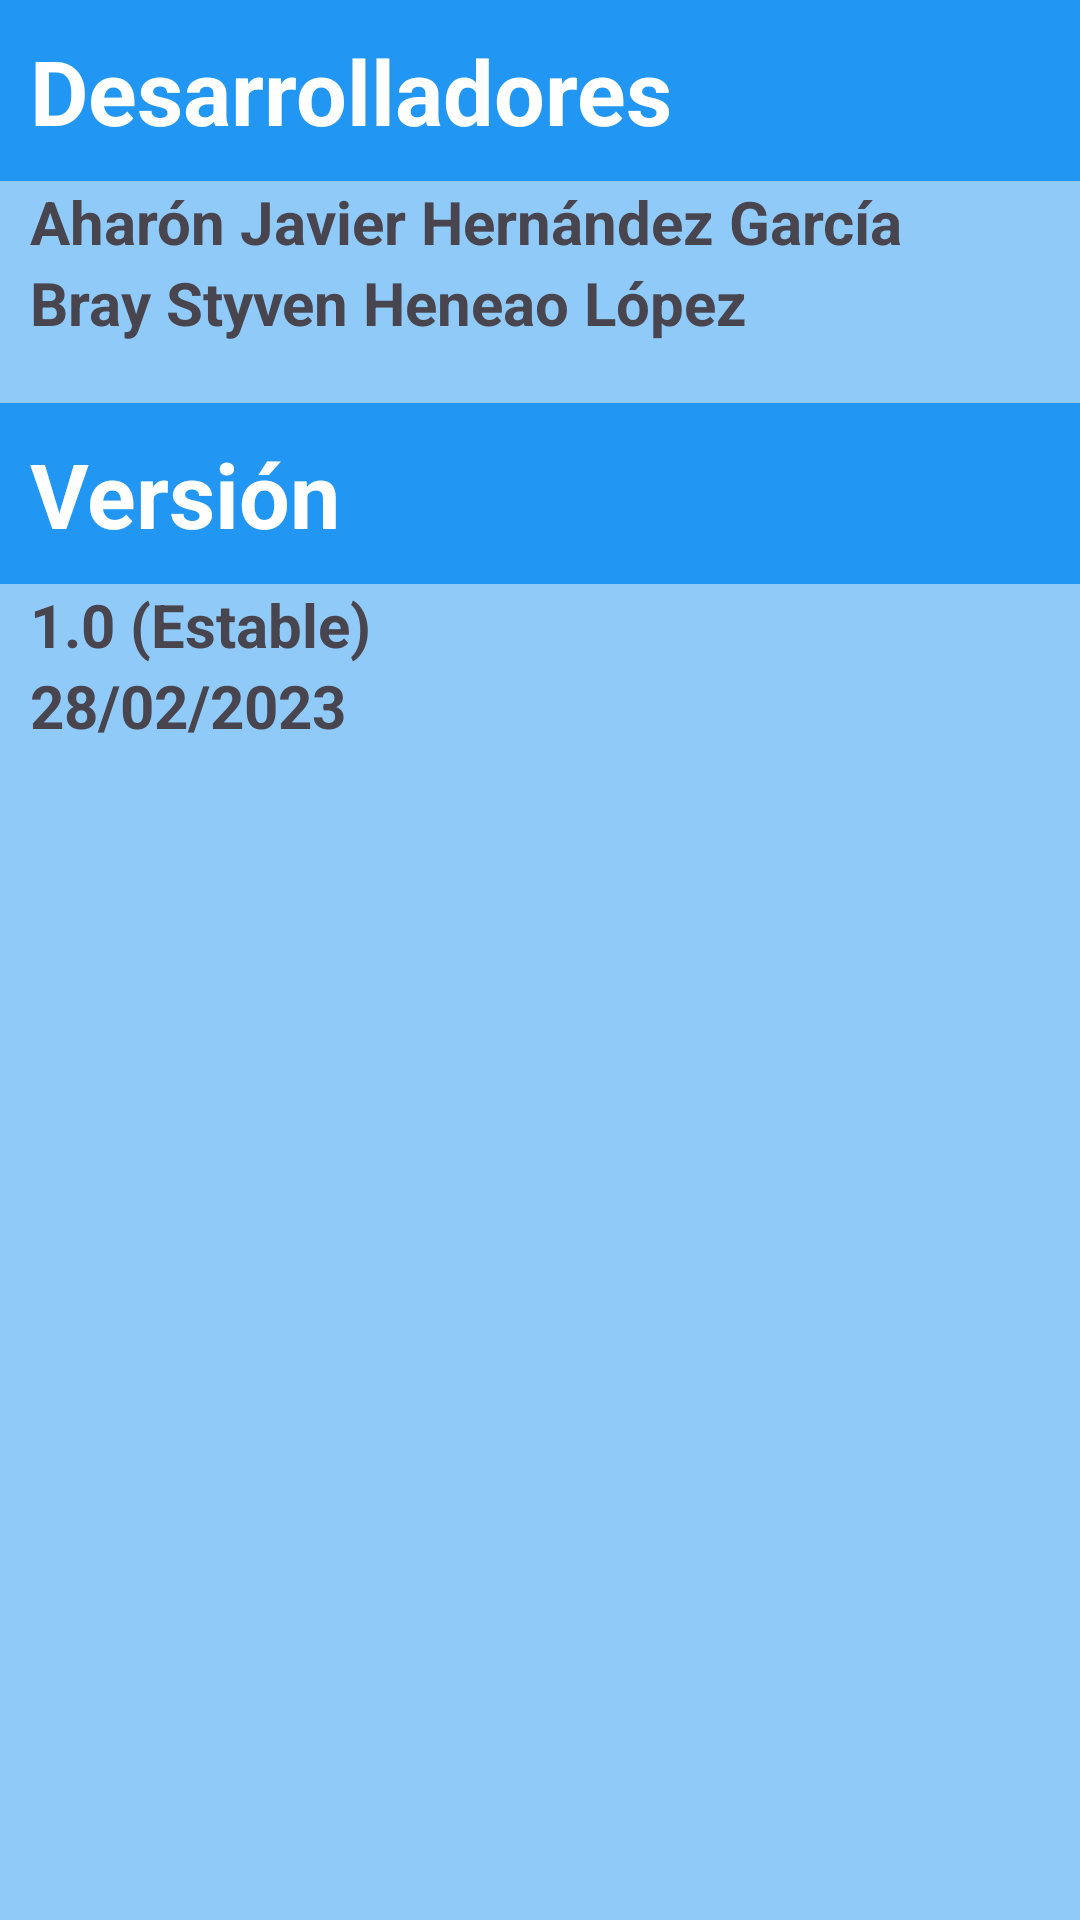

Produce the Android XML layout that renders to this screen, including the resource entries it uses.
<!-- AndroidManifest.xml: application theme Theme.Cliente -->
<!-- res/layout/fragment_version.xml -->
<?xml version="1.0" encoding="utf-8"?>
<RelativeLayout
    xmlns:android="http://schemas.android.com/apk/res/android"
    xmlns:tools="http://schemas.android.com/tools"
    android:layout_width="match_parent"
    android:layout_height="match_parent"
    tools:context=".fragments.FragmentVersion"
    android:background="?attr/colorSecondary">

    <TextView
        android:id="@+id/nombre_desarroladores"
        android:layout_width="match_parent"
        android:layout_height="wrap_content"
        android:text="Desarrolladores"
        android:textSize="30sp"
        android:textStyle="bold"
        android:paddingStart ="10dp"
        android:paddingTop="10dp"
        android:paddingBottom="10dp"
        android:background="?attr/colorSecondaryVariant"
        android:textColor="?attr/colorOnSurface"
        />

    <TextView
        android:id="@+id/desarrollador1"
        android:layout_width="match_parent"
        android:layout_height="wrap_content"
        android:text="Aharón Javier Hernández García"
        android:layout_below="@+id/nombre_desarroladores"
        android:textSize="20sp"
        android:textStyle="bold"
        android:layout_marginStart="10dp"
        />

    <TextView
        android:id="@+id/desarrollador2"
        android:layout_width="match_parent"
        android:layout_height="wrap_content"
        android:text="Bray Styven Heneao López"
        android:layout_below="@+id/desarrollador1"
        android:textSize="20sp"
        android:textStyle="bold"
        android:layout_marginStart="10dp"
        />

    <TextView
        android:id="@+id/nombre_version"
        android:layout_width="match_parent"
        android:layout_height="wrap_content"
        android:text="Versión"
        android:textSize="30sp"
        android:textStyle="bold"
        android:layout_below="@id/desarrollador2"
        android:layout_marginTop="20dp"
        android:paddingStart ="10dp"
        android:paddingTop="10dp"
        android:paddingBottom="10dp"
        android:background="?attr/colorSecondaryVariant"
        android:textColor="?attr/colorOnSurface"
        />

    <TextView
        android:id="@+id/version1"
        android:layout_width="match_parent"
        android:layout_height="wrap_content"
        android:text="1.0 (Estable)"
        android:layout_below="@+id/nombre_version"
        android:textSize="20sp"
        android:textStyle="bold"
        android:layout_marginStart="10dp"
        />

    <TextView
        android:id="@+id/version2"
        android:layout_width="match_parent"
        android:layout_height="wrap_content"
        android:text="28/02/2023"
        android:layout_below="@+id/version1"
        android:textSize="20sp"
        android:textStyle="bold"
        android:layout_marginStart="10dp"
        />
</RelativeLayout>
<!-- resources referenced by this layout -->
<resources>
  <style name="Theme.Cliente" parent="Theme.Material3.DayNight.NoActionBar">
  
          
          <item name="colorPrimary">@color/purple_500</item>
          <item name="colorPrimaryVariant">@color/purple_900</item>
          <item name="colorOnPrimary">@color/white</item>
  
          <item name="colorSurface">@color/purple_300</item>
          <item name="colorOnSurface">@color/white</item>
  
          <item name="android:colorBackground">@color/purple_200</item>
          <item name="colorOnBackground">?attr/colorPrimaryVariant</item>
  
          <item name="colorError">@color/red_A700</item>
          <item name="colorOnError">@color/white</item>
  
          <item name="colorOutline">@color/blue_500</item>
          <item name="colorOutlineVariant">@color/blue_200</item>
  
          
          <item name="colorSecondary">@color/blue_200</item>
          <item name="colorSecondaryVariant">@color/blue_500</item>
          <item name="colorOnSecondary">@color/white</item>
  
          
          <item name="android:statusBarColor">?attr/colorPrimaryVariant</item>
          
  
          <item name="windowActionBar">false</item>
          <item name="windowNoTitle">true</item>
      </style>
  <color name="purple_500">#9C27B0</color>
  <color name="purple_900">#4A148C</color>
  <color name="white">#FFFFFFFF</color>
  <color name="purple_300">#BA68C8</color>
  <color name="purple_200">#CE93D8</color>
  <color name="red_A700">#D50000</color>
  <color name="blue_500">#2196F3</color>
  <color name="blue_200">#90CAF9</color>
</resources>
